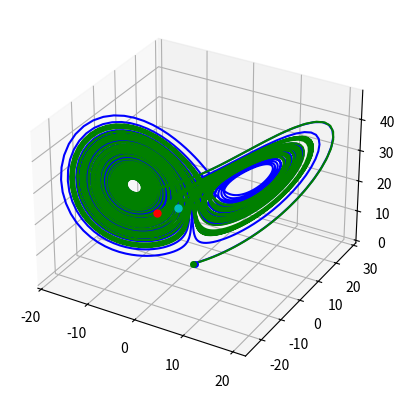

Source code (Python):
%matplotlib inline

# Try different rho values...

import numpy as np
import matplotlib.pyplot as plt
from scipy.integrate import odeint
from mpl_toolkits.mplot3d import Axes3D

rho = 28
sigma = 10.0
beta = 8.0 / 3.0

def f(state, t):
    x, y, z = state  # unpack the state vector
    return sigma * (y - x), x * (rho - z) - y, x * y - beta * z  # derivatives

state0 = [np.random.random(), np.random.random(), np.random.random()]
t = np.arange(0.0, 50.0, 0.01)
states = odeint(f, state0, t)

state02 = [np.random.random(), np.random.random(), np.random.random()]
states2 = odeint(f, state02, t)

ax = plt.subplot(projection='3d')
ax.plot(states[:,0], states[:,1], states[:,2], 'b')
ax.plot(states2[:,0], states2[:,1], states2[:,2], 'g')
ax.plot((state0[0],), (state0[1],), (state0[2],), 'bo', ms=4)
ax.plot((state02[0],), (state02[1],), (state02[2],), 'go', ms=4)
ax.plot([states[-1,0]], [states[-1,1]], [states[-1,2]], 'co', ms=5)
ax.plot([states2[-1,0]], [states2[-1,1]], [states2[-1,2]], 'ro', ms=5)
plt.show()